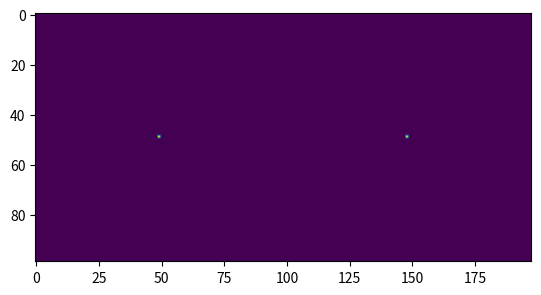

Source code (Python):
import numpy as np
import matplotlib.pyplot as plt
def expon(I0,x,y,f,re,nsers):
    r=np.sqrt(x**2/f+y**2*f)
    res=I0*np.exp(-7.669*((r/re)**(1.0/nsers)-1.0))
    return res

def main():
    g1=0.01
    g2=0.002
    k=0
    xg=yg=np.mgrid[0:99,0:99]
    image1=np.zeros((99,99))
    image2=np.zeros((99,99))
    I0=500.0
    f=0.6
    re=10.0
    nsers=4
    fwhm=5.0
    nrand=5000
    A=np.array([[1+g1-k,g2],[g2,1-g1-k]])
    Rot=np.array([[0.,-1.],[1.,0.]])
    for i in range(nrand):
        x,y=np.random.randint(low=0,high=98,size=2)
        #B=np.array([[x],[y]])
        #C=np.dot(Rot,B)
        xr=x-49
        yr=y-49
        xt=-yr
        yt=xr
        lum1=expon(I0,xr,yr,f,re,nsers)
        lum2=expon(I0,xt,yt,f,re,nsers)
        print(lum1)
        gauss1=np.exp(-0.5*(xr**2/f+yr**2*f)/fwhm/fwhm)
        print(gauss1)
        gauss2=np.exp(-0.5*(xr**2/f+yr**2*f)/fwhm/fwhm)
        xtz=xt+49
        ytz=yt+49
        image1[x][y]=image1[x][y]+gauss1*lum1
        image2[xtz][ytz]=image2[xtz][ytz]+gauss2*lum2
    image=np.zeros((99,198))
    for i in range(99):
        image[i]=image[i]+np.append(image1[i],image2[i])
    plt.imshow(image)
    plt.show()
    #plt.imshow(image2)
    #plt.show()

if  __name__=='__main__':
    main()
        
